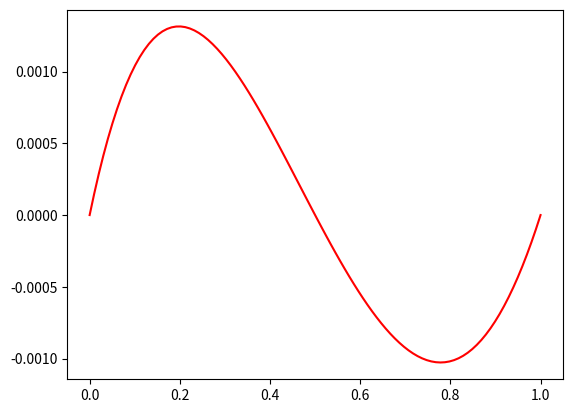

Write the Python code that produced this figure.
# This is a sample Python script.
import numpy as np
from math import *
import matplotlib.pyplot as plt

def f(x):
    return sqrt(1 + x)


def Lagrange(function, borne_inf, borne_sup, degree):
    x = np.linspace(borne_inf, borne_sup, degree + 1)
    X = np.poly1d([1, 0])

    p = 0
    for i in range(0, degree + 1):
        Li = 1
        for j in range(0, degree + 1):
            if i == j:
                continue
            else:
                Li = Li * (X - x[j]) / (x[i] - x[j])
        p = p + Li * function(x[i])
    return p


PL = Lagrange(f, 0, 1, 2)

f2 = np.vectorize(f)
xp = np.linspace(0, 1, 100)
plt.plot(xp, f2(xp) - PL(xp), 'r')
plt.show()
